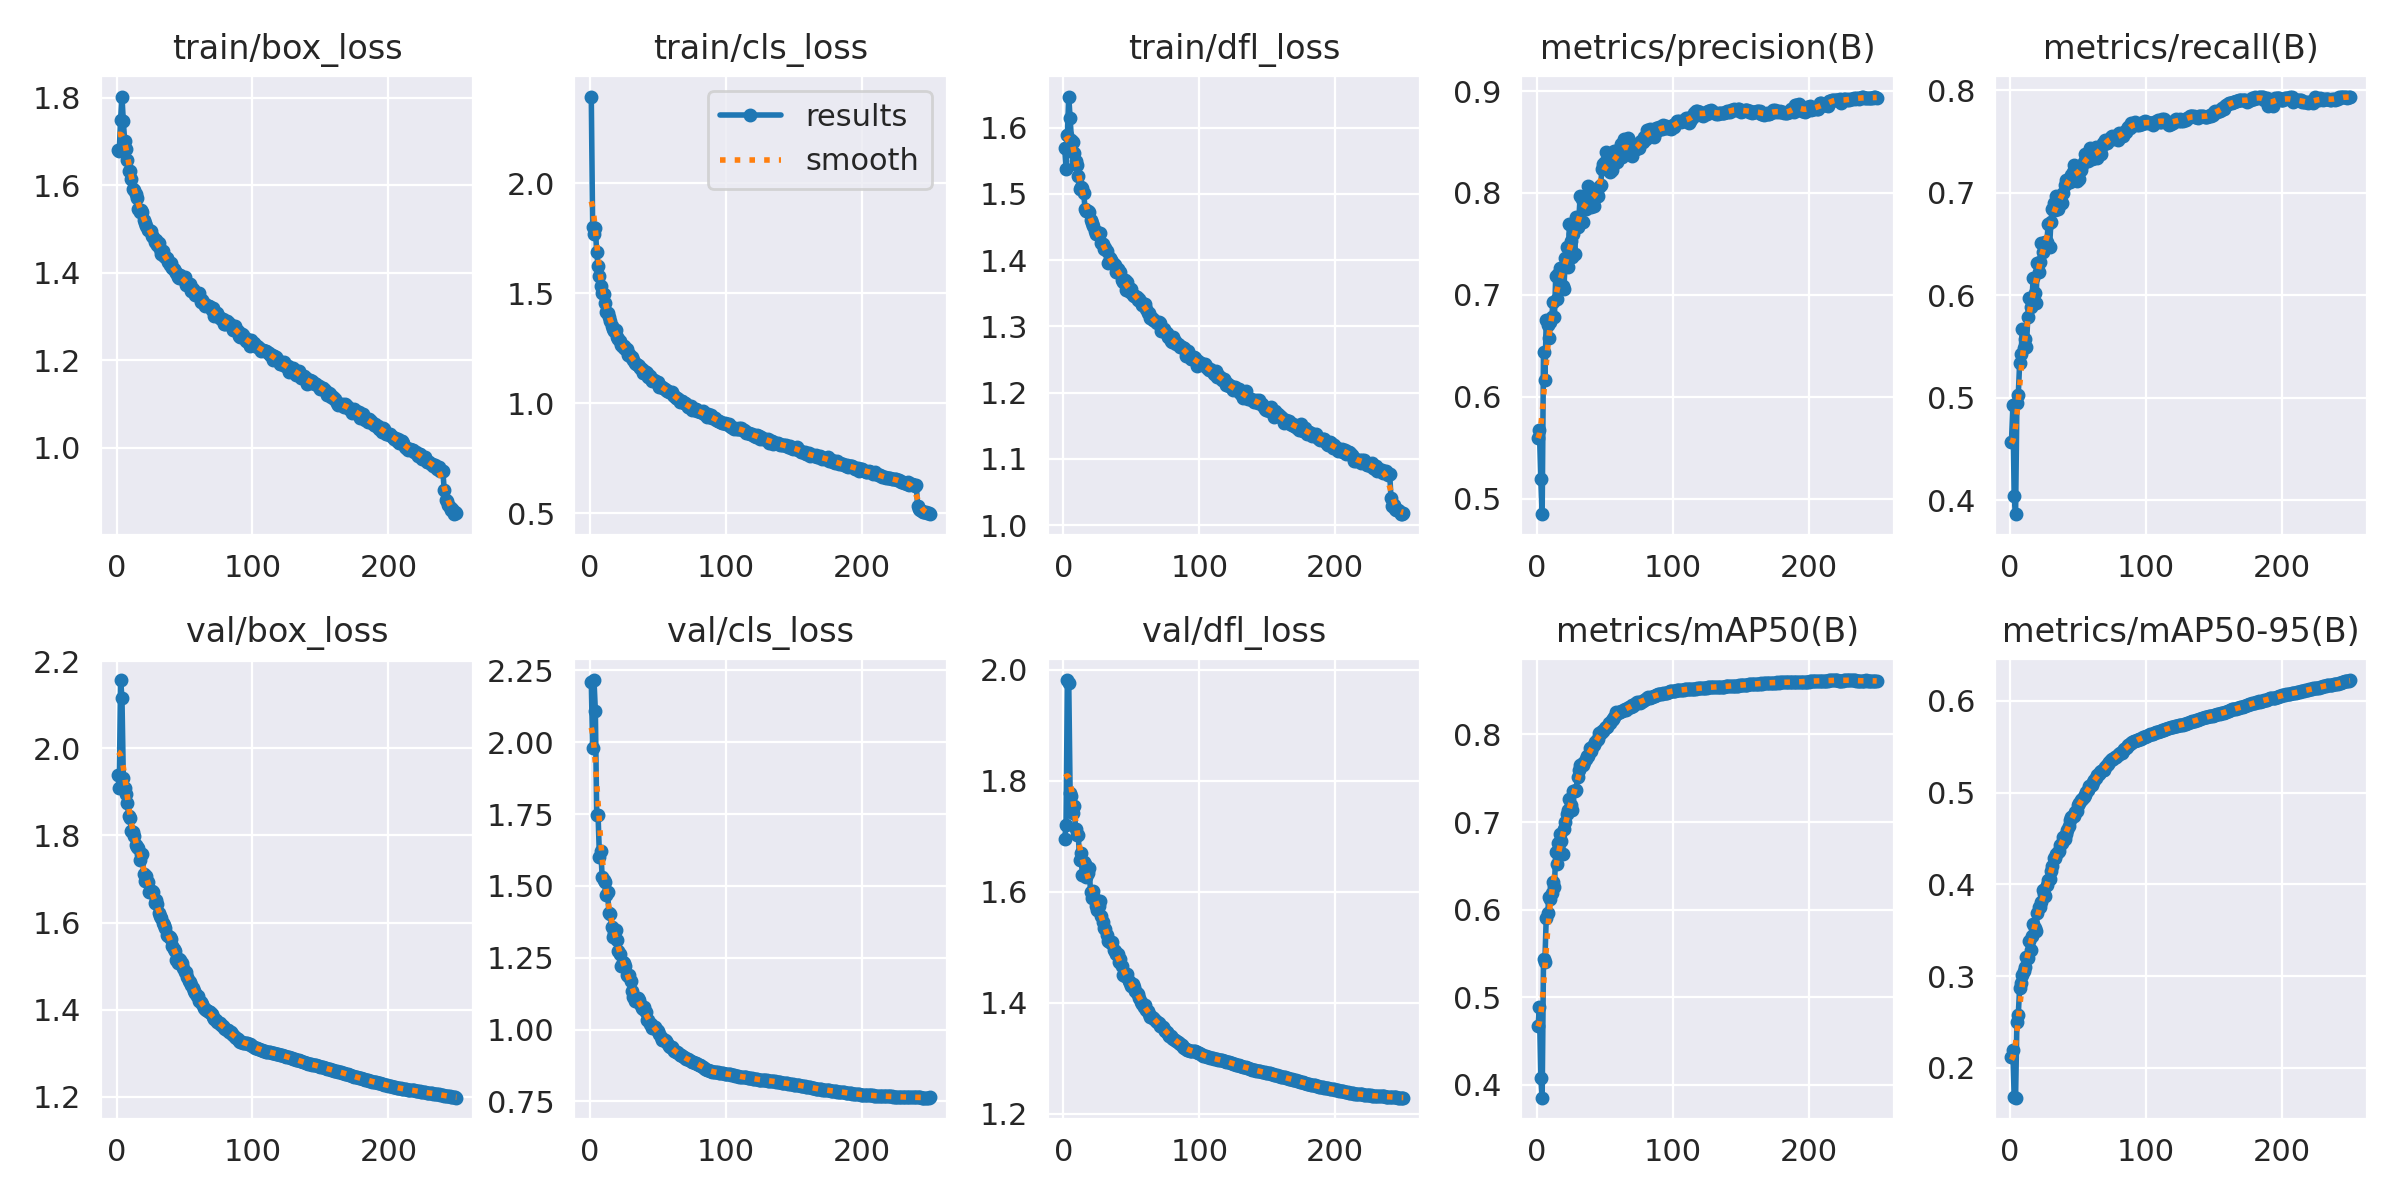

The table this chart was drawn from, first rows:
epoch, time, train/box_loss, train/cls_loss, train/dfl_loss, metrics/precision(B), metrics/recall(B), metrics/mAP50(B), metrics/mAP50-95(B), val/box_loss, val/cls_loss, val/dfl_loss, lr/pg0, lr/pg1, lr/pg2
1, 169.3, 1.682, 2.394, 1.57, 0.5599, 0.4571, 0.4668, 0.2116, 1.939, 2.21, 1.695, 0.003329, 0.003329, 0.003329
2, 327.9, 1.678, 1.803, 1.537, 0.567, 0.4928, 0.4894, 0.2194, 1.91, 1.979, 1.721, 0.006635, 0.006635, 0.006635
3, 483.7, 1.75, 1.77, 1.589, 0.5192, 0.4043, 0.4077, 0.1679, 2.157, 2.216, 1.981, 0.009916, 0.009916, 0.009916
4, 639.1, 1.803, 1.796, 1.647, 0.4847, 0.3865, 0.3854, 0.1674, 2.116, 2.109, 1.976, 0.009881, 0.009881, 0.009881
5, 795, 1.746, 1.686, 1.615, 0.6441, 0.4952, 0.5432, 0.25, 1.932, 1.748, 1.777, 0.009842, 0.009842, 0.009842
6, 950.5, 1.702, 1.625, 1.581, 0.6167, 0.5028, 0.5407, 0.2579, 1.91, 1.746, 1.772, 0.009802, 0.009802, 0.009802
7, 1106, 1.684, 1.577, 1.578, 0.6749, 0.5335, 0.591, 0.287, 1.896, 1.602, 1.741, 0.009762, 0.009762, 0.009762
8, 1261, 1.659, 1.534, 1.561, 0.6702, 0.5427, 0.5961, 0.2922, 1.874, 1.622, 1.755, 0.009723, 0.009723, 0.009723
9, 1416, 1.633, 1.502, 1.55, 0.6574, 0.5667, 0.6144, 0.3015, 1.844, 1.532, 1.713, 0.009683, 0.009683, 0.009683
10, 1572, 1.633, 1.496, 1.543, 0.6733, 0.5485, 0.6118, 0.3053, 1.841, 1.52, 1.703, 0.009644, 0.009644, 0.009644
11, 1728, 1.615, 1.455, 1.527, 0.678, 0.5569, 0.6188, 0.31, 1.811, 1.514, 1.703, 0.009604, 0.009604, 0.009604
12, 1883, 1.593, 1.417, 1.508, 0.6925, 0.5498, 0.632, 0.3207, 1.807, 1.468, 1.656, 0.009564, 0.009564, 0.009564
13, 2038, 1.59, 1.411, 1.51, 0.6784, 0.5786, 0.6264, 0.3201, 1.798, 1.477, 1.67, 0.009525, 0.009525, 0.009525
14, 2193, 1.58, 1.393, 1.509, 0.7182, 0.5968, 0.6653, 0.3385, 1.778, 1.405, 1.63, 0.009485, 0.009485, 0.009485
15, 2348, 1.571, 1.376, 1.501, 0.6963, 0.5887, 0.6518, 0.3286, 1.774, 1.402, 1.654, 0.009446, 0.009446, 0.009446
16, 2503, 1.545, 1.35, 1.477, 0.7201, 0.595, 0.6762, 0.3435, 1.771, 1.358, 1.649, 0.009406, 0.009406, 0.009406
17, 2658, 1.54, 1.339, 1.474, 0.7263, 0.6168, 0.6863, 0.3567, 1.745, 1.322, 1.627, 0.009366, 0.009366, 0.009366
18, 2813, 1.544, 1.33, 1.474, 0.7254, 0.6024, 0.6778, 0.3522, 1.756, 1.335, 1.633, 0.009327, 0.009327, 0.009327
19, 2968, 1.539, 1.332, 1.472, 0.709, 0.5924, 0.6634, 0.3497, 1.758, 1.345, 1.643, 0.009287, 0.009287, 0.009287
20, 3123, 1.52, 1.3, 1.46, 0.7059, 0.6313, 0.6921, 0.3684, 1.711, 1.313, 1.6, 0.009248, 0.009248, 0.009248
21, 3278, 1.513, 1.291, 1.456, 0.7364, 0.6227, 0.6995, 0.3756, 1.696, 1.274, 1.589, 0.009208, 0.009208, 0.009208
22, 3434, 1.508, 1.285, 1.451, 0.7471, 0.6321, 0.7096, 0.3758, 1.707, 1.264, 1.602, 0.009168, 0.009168, 0.009168
23, 3590, 1.499, 1.264, 1.443, 0.7271, 0.6508, 0.7142, 0.3803, 1.693, 1.221, 1.587, 0.009129, 0.009129, 0.009129
24, 3744, 1.499, 1.258, 1.44, 0.7693, 0.6416, 0.7261, 0.3934, 1.669, 1.235, 1.574, 0.009089, 0.009089, 0.009089
25, 3899, 1.496, 1.259, 1.442, 0.7528, 0.651, 0.7199, 0.389, 1.67, 1.232, 1.567, 0.00905, 0.00905, 0.00905
26, 4054, 1.483, 1.246, 1.44, 0.7371, 0.6522, 0.7136, 0.3875, 1.674, 1.221, 1.574, 0.00901, 0.00901, 0.00901
27, 4208, 1.481, 1.246, 1.44, 0.7602, 0.6514, 0.7354, 0.3989, 1.67, 1.191, 1.583, 0.00897, 0.00897, 0.00897
28, 4364, 1.471, 1.221, 1.426, 0.7404, 0.6692, 0.7359, 0.4043, 1.644, 1.186, 1.556, 0.008931, 0.008931, 0.008931
29, 4520, 1.475, 1.226, 1.424, 0.7764, 0.6465, 0.737, 0.4062, 1.651, 1.189, 1.545, 0.008891, 0.008891, 0.008891
30, 4675, 1.463, 1.212, 1.416, 0.7661, 0.6713, 0.7516, 0.4149, 1.643, 1.169, 1.535, 0.008852, 0.008852, 0.008852
31, 4830, 1.468, 1.212, 1.419, 0.7754, 0.6842, 0.7593, 0.4205, 1.623, 1.135, 1.532, 0.008812, 0.008812, 0.008812
32, 4986, 1.455, 1.195, 1.414, 0.7974, 0.69, 0.7651, 0.4288, 1.615, 1.115, 1.521, 0.008772, 0.008772, 0.008772
33, 5143, 1.443, 1.183, 1.395, 0.7944, 0.6831, 0.7666, 0.4292, 1.61, 1.101, 1.511, 0.008733, 0.008733, 0.008733
34, 5298, 1.449, 1.178, 1.403, 0.7713, 0.6969, 0.7646, 0.4329, 1.6, 1.107, 1.509, 0.008693, 0.008693, 0.008693
35, 5452, 1.438, 1.176, 1.4, 0.786, 0.6844, 0.7682, 0.4349, 1.596, 1.109, 1.507, 0.008654, 0.008654, 0.008654
36, 5608, 1.437, 1.168, 1.397, 0.7845, 0.6922, 0.772, 0.4366, 1.587, 1.104, 1.509, 0.008614, 0.008614, 0.008614
37, 5763, 1.434, 1.161, 1.394, 0.7878, 0.6891, 0.7754, 0.443, 1.571, 1.09, 1.495, 0.008574, 0.008574, 0.008574
38, 5918, 1.425, 1.156, 1.393, 0.8065, 0.6898, 0.7759, 0.4456, 1.569, 1.074, 1.493, 0.008535, 0.008535, 0.008535
39, 6073, 1.418, 1.139, 1.382, 0.8025, 0.6994, 0.785, 0.4514, 1.568, 1.07, 1.488, 0.008495, 0.008495, 0.008495
40, 6228, 1.423, 1.148, 1.386, 0.7859, 0.7076, 0.7814, 0.4498, 1.562, 1.078, 1.488, 0.008456, 0.008456, 0.008456
41, 6382, 1.411, 1.144, 1.382, 0.8009, 0.7118, 0.7856, 0.4554, 1.547, 1.06, 1.473, 0.008416, 0.008416, 0.008416
42, 6537, 1.41, 1.138, 1.382, 0.7867, 0.7107, 0.7874, 0.4592, 1.539, 1.033, 1.478, 0.008376, 0.008376, 0.008376
43, 6692, 1.405, 1.12, 1.371, 0.7948, 0.7134, 0.7914, 0.4635, 1.534, 1.033, 1.466, 0.008337, 0.008337, 0.008337
44, 6847, 1.4, 1.122, 1.367, 0.7977, 0.7103, 0.7938, 0.4701, 1.514, 1.019, 1.451, 0.008297, 0.008297, 0.008297
45, 7002, 1.391, 1.112, 1.37, 0.7969, 0.7171, 0.7948, 0.4738, 1.508, 1.019, 1.449, 0.008258, 0.008258, 0.008258
46, 7158, 1.389, 1.099, 1.355, 0.8058, 0.7205, 0.8016, 0.4746, 1.517, 1.007, 1.449, 0.008218, 0.008218, 0.008218
47, 7313, 1.395, 1.106, 1.367, 0.8078, 0.727, 0.8013, 0.4751, 1.514, 1.01, 1.451, 0.008178, 0.008178, 0.008178
48, 7469, 1.391, 1.102, 1.359, 0.8234, 0.7151, 0.8045, 0.4788, 1.508, 1.009, 1.439, 0.008139, 0.008139, 0.008139
49, 7624, 1.386, 1.092, 1.352, 0.8284, 0.7116, 0.8045, 0.4799, 1.496, 0.9997, 1.435, 0.008099, 0.008099, 0.008099
50, 7780, 1.39, 1.095, 1.356, 0.8306, 0.7194, 0.8078, 0.4867, 1.486, 0.9956, 1.43, 0.00806, 0.00806, 0.00806
51, 7936, 1.372, 1.072, 1.347, 0.8399, 0.7129, 0.8083, 0.4889, 1.487, 0.9836, 1.434, 0.00802, 0.00802, 0.00802
52, 8091, 1.376, 1.075, 1.346, 0.8301, 0.7221, 0.809, 0.4917, 1.475, 0.9751, 1.428, 0.00798, 0.00798, 0.00798
53, 8247, 1.376, 1.074, 1.346, 0.824, 0.7272, 0.8125, 0.4931, 1.467, 0.9641, 1.421, 0.007941, 0.007941, 0.007941
54, 8403, 1.374, 1.07, 1.344, 0.8208, 0.7299, 0.813, 0.4957, 1.463, 0.9652, 1.417, 0.007901, 0.007901, 0.007901
55, 8558, 1.359, 1.065, 1.34, 0.8225, 0.7372, 0.8159, 0.4979, 1.457, 0.9635, 1.415, 0.007862, 0.007862, 0.007862
56, 8713, 1.363, 1.06, 1.341, 0.8276, 0.7346, 0.8176, 0.5003, 1.451, 0.9591, 1.409, 0.007822, 0.007822, 0.007822
57, 8869, 1.359, 1.056, 1.336, 0.8408, 0.7308, 0.8196, 0.5026, 1.444, 0.9548, 1.402, 0.007782, 0.007782, 0.007782
58, 9025, 1.35, 1.052, 1.332, 0.8346, 0.7352, 0.8256, 0.5077, 1.438, 0.9411, 1.398, 0.007743, 0.007743, 0.007743
59, 9180, 1.352, 1.049, 1.332, 0.8299, 0.7437, 0.8248, 0.5073, 1.432, 0.9391, 1.392, 0.007703, 0.007703, 0.007703
60, 9334, 1.35, 1.05, 1.333, 0.8424, 0.733, 0.8247, 0.508, 1.431, 0.9388, 1.396, 0.007664, 0.007664, 0.007664
... 190 more rows
